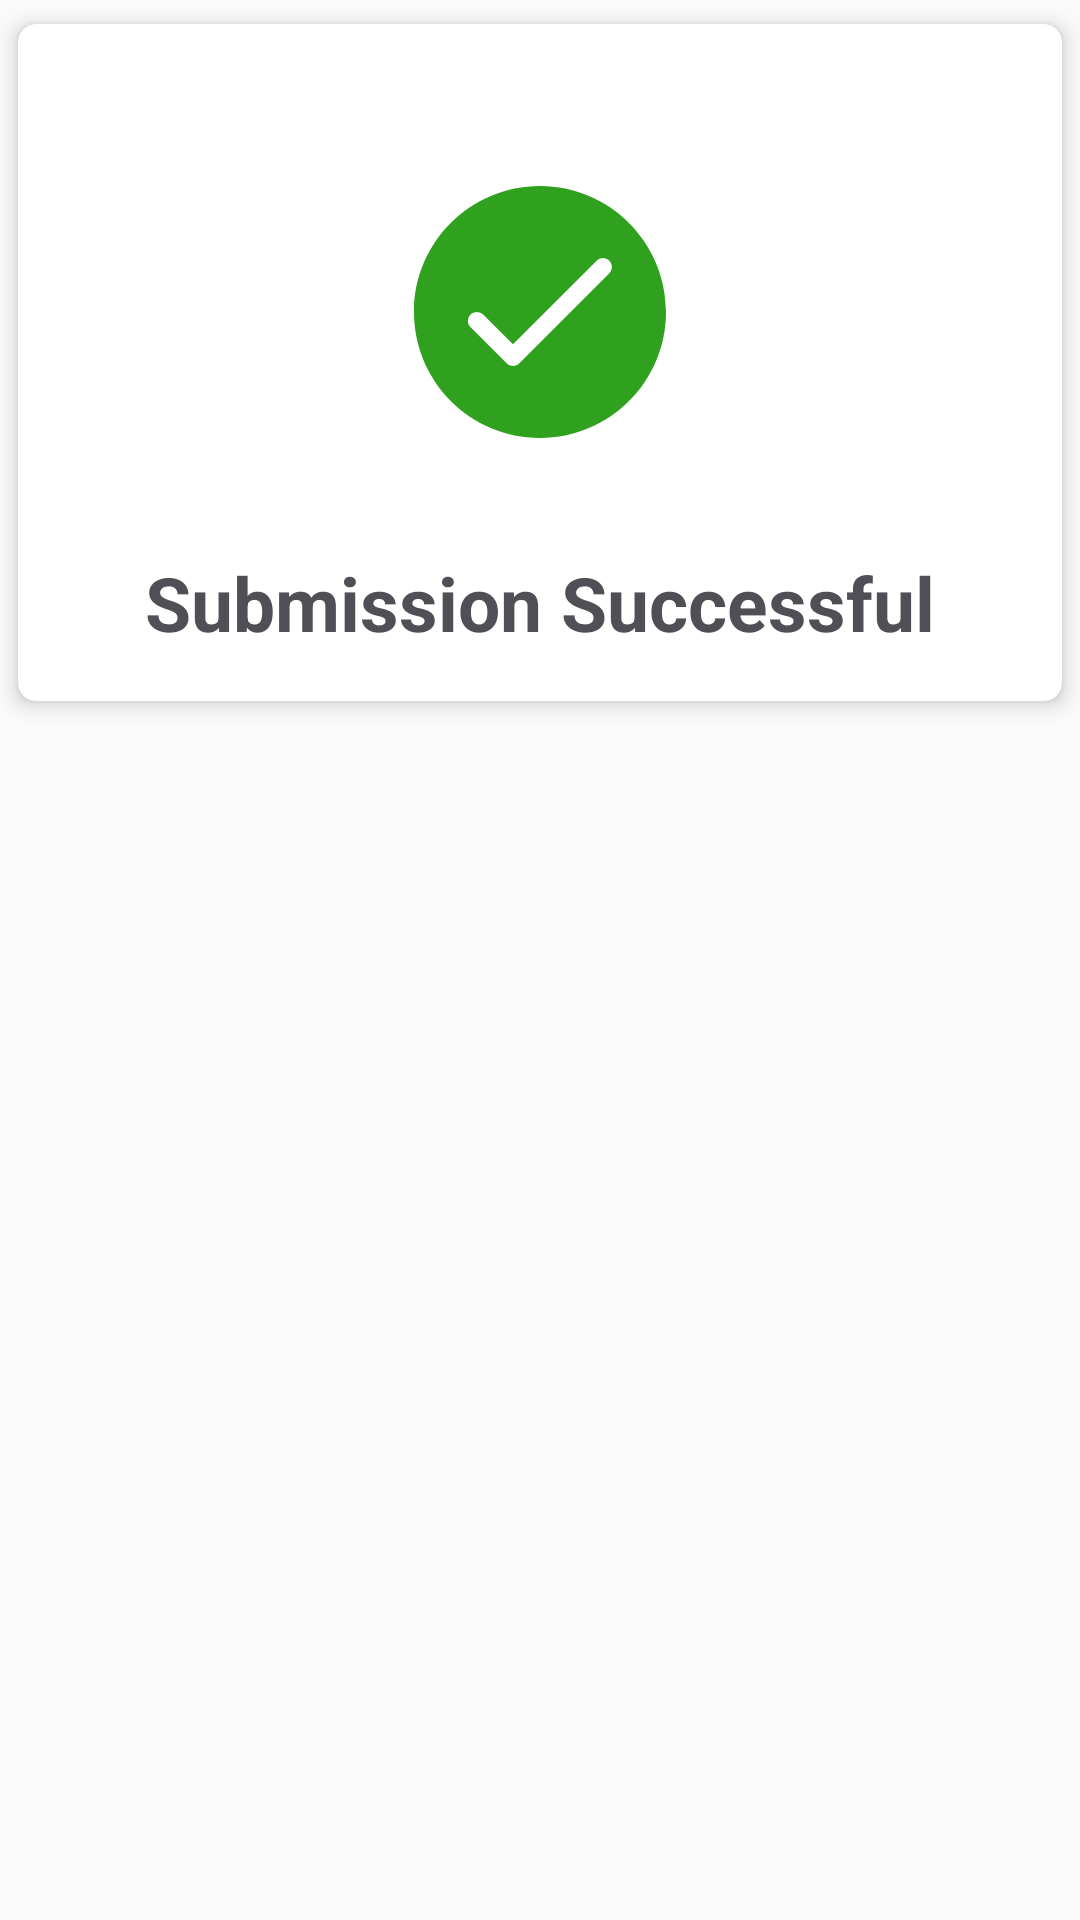

Write the Android layout XML for this screen, with the resource values it uses.
<!-- AndroidManifest.xml: application theme AppTheme -->
<!-- res/layout/success_dialog.xml -->
<?xml version="1.0" encoding="utf-8"?>
<FrameLayout xmlns:android="http://schemas.android.com/apk/res/android"
    xmlns:app="http://schemas.android.com/apk/res-auto"
    android:layout_width="match_parent"
    android:layout_height="wrap_content">

    <androidx.cardview.widget.CardView
        android:id="@+id/popup_cardview"
        android:layout_width="match_parent"
        android:layout_height="wrap_content"
        app:cardCornerRadius="6dp"
        app:cardElevation="4dp"
        app:cardUseCompatPadding="true"
        app:contentPadding="16dp">

            <LinearLayout
                android:layout_width="match_parent"
                android:layout_height="wrap_content"
                android:layout_centerInParent="true"
                android:orientation="vertical">

                <androidx.appcompat.widget.AppCompatImageView
                    android:id="@+id/img_success"
                    android:layout_width="100dp"
                    android:layout_height="100dp"
                    android:layout_margin="30dp"
                    android:padding="@dimen/min_padding"
                    android:layout_gravity="center"
                    app:srcCompat="@drawable/ic_tick" />

                <TextView
                    android:id="@+id/text_success"
                    android:layout_width="wrap_content"
                    android:layout_height="wrap_content"
                    android:layout_gravity="center"
                    android:text="Submission Successful"
                    android:textColor="@color/colorAsh"
                    android:textSize="25sp"
                    android:textStyle="bold" />
            </LinearLayout>
    </androidx.cardview.widget.CardView>
</FrameLayout>
<!-- resources referenced by this layout -->
<resources>
  <color name="colorAsh">#4F4F55</color>
  <dimen name="min_padding">8dp</dimen>
  <!-- drawable ic_tick (drawable) -->
  <vector xmlns:android="http://schemas.android.com/apk/res/android"
      android:width="512dp"
      android:height="512dp"
      android:viewportWidth="477.867"
      android:viewportHeight="477.867">
    <path
        android:pathData="M238.933,0C106.974,0 0,106.974 0,238.933s106.974,238.933 238.933,238.933s238.933,-106.974 238.933,-238.933C477.726,107.033 370.834,0.141 238.933,0zM370.466,165.666L199.799,336.333c-6.665,6.663 -17.468,6.663 -24.132,0l-68.267,-68.267c-6.78,-6.548 -6.968,-17.352 -0.42,-24.132c6.548,-6.78 17.352,-6.968 24.132,-0.42c0.142,0.138 0.282,0.277 0.42,0.42l56.201,56.201l158.601,-158.601c6.78,-6.548 17.584,-6.36 24.132,0.419C376.854,148.567 376.854,159.052 370.466,165.666z"
        android:fillColor="#2fa11e"/>
  </vector>
  <style name="AppTheme" parent="Theme.AppCompat.Light.DarkActionBar">
          
          <item name="colorPrimary">@color/colorPrimary</item>
          <item name="colorPrimaryDark">@color/colorPrimaryDark</item>
          <item name="colorAccent">@color/colorAccent</item>
          <item name="windowActionBar">false</item>
          <item name="windowNoTitle">true</item>
      </style>
  <color name="colorPrimary">#000000</color>
  <color name="colorPrimaryDark">#3700B3</color>
  <color name="colorAccent">#FFFFFF</color>
</resources>
